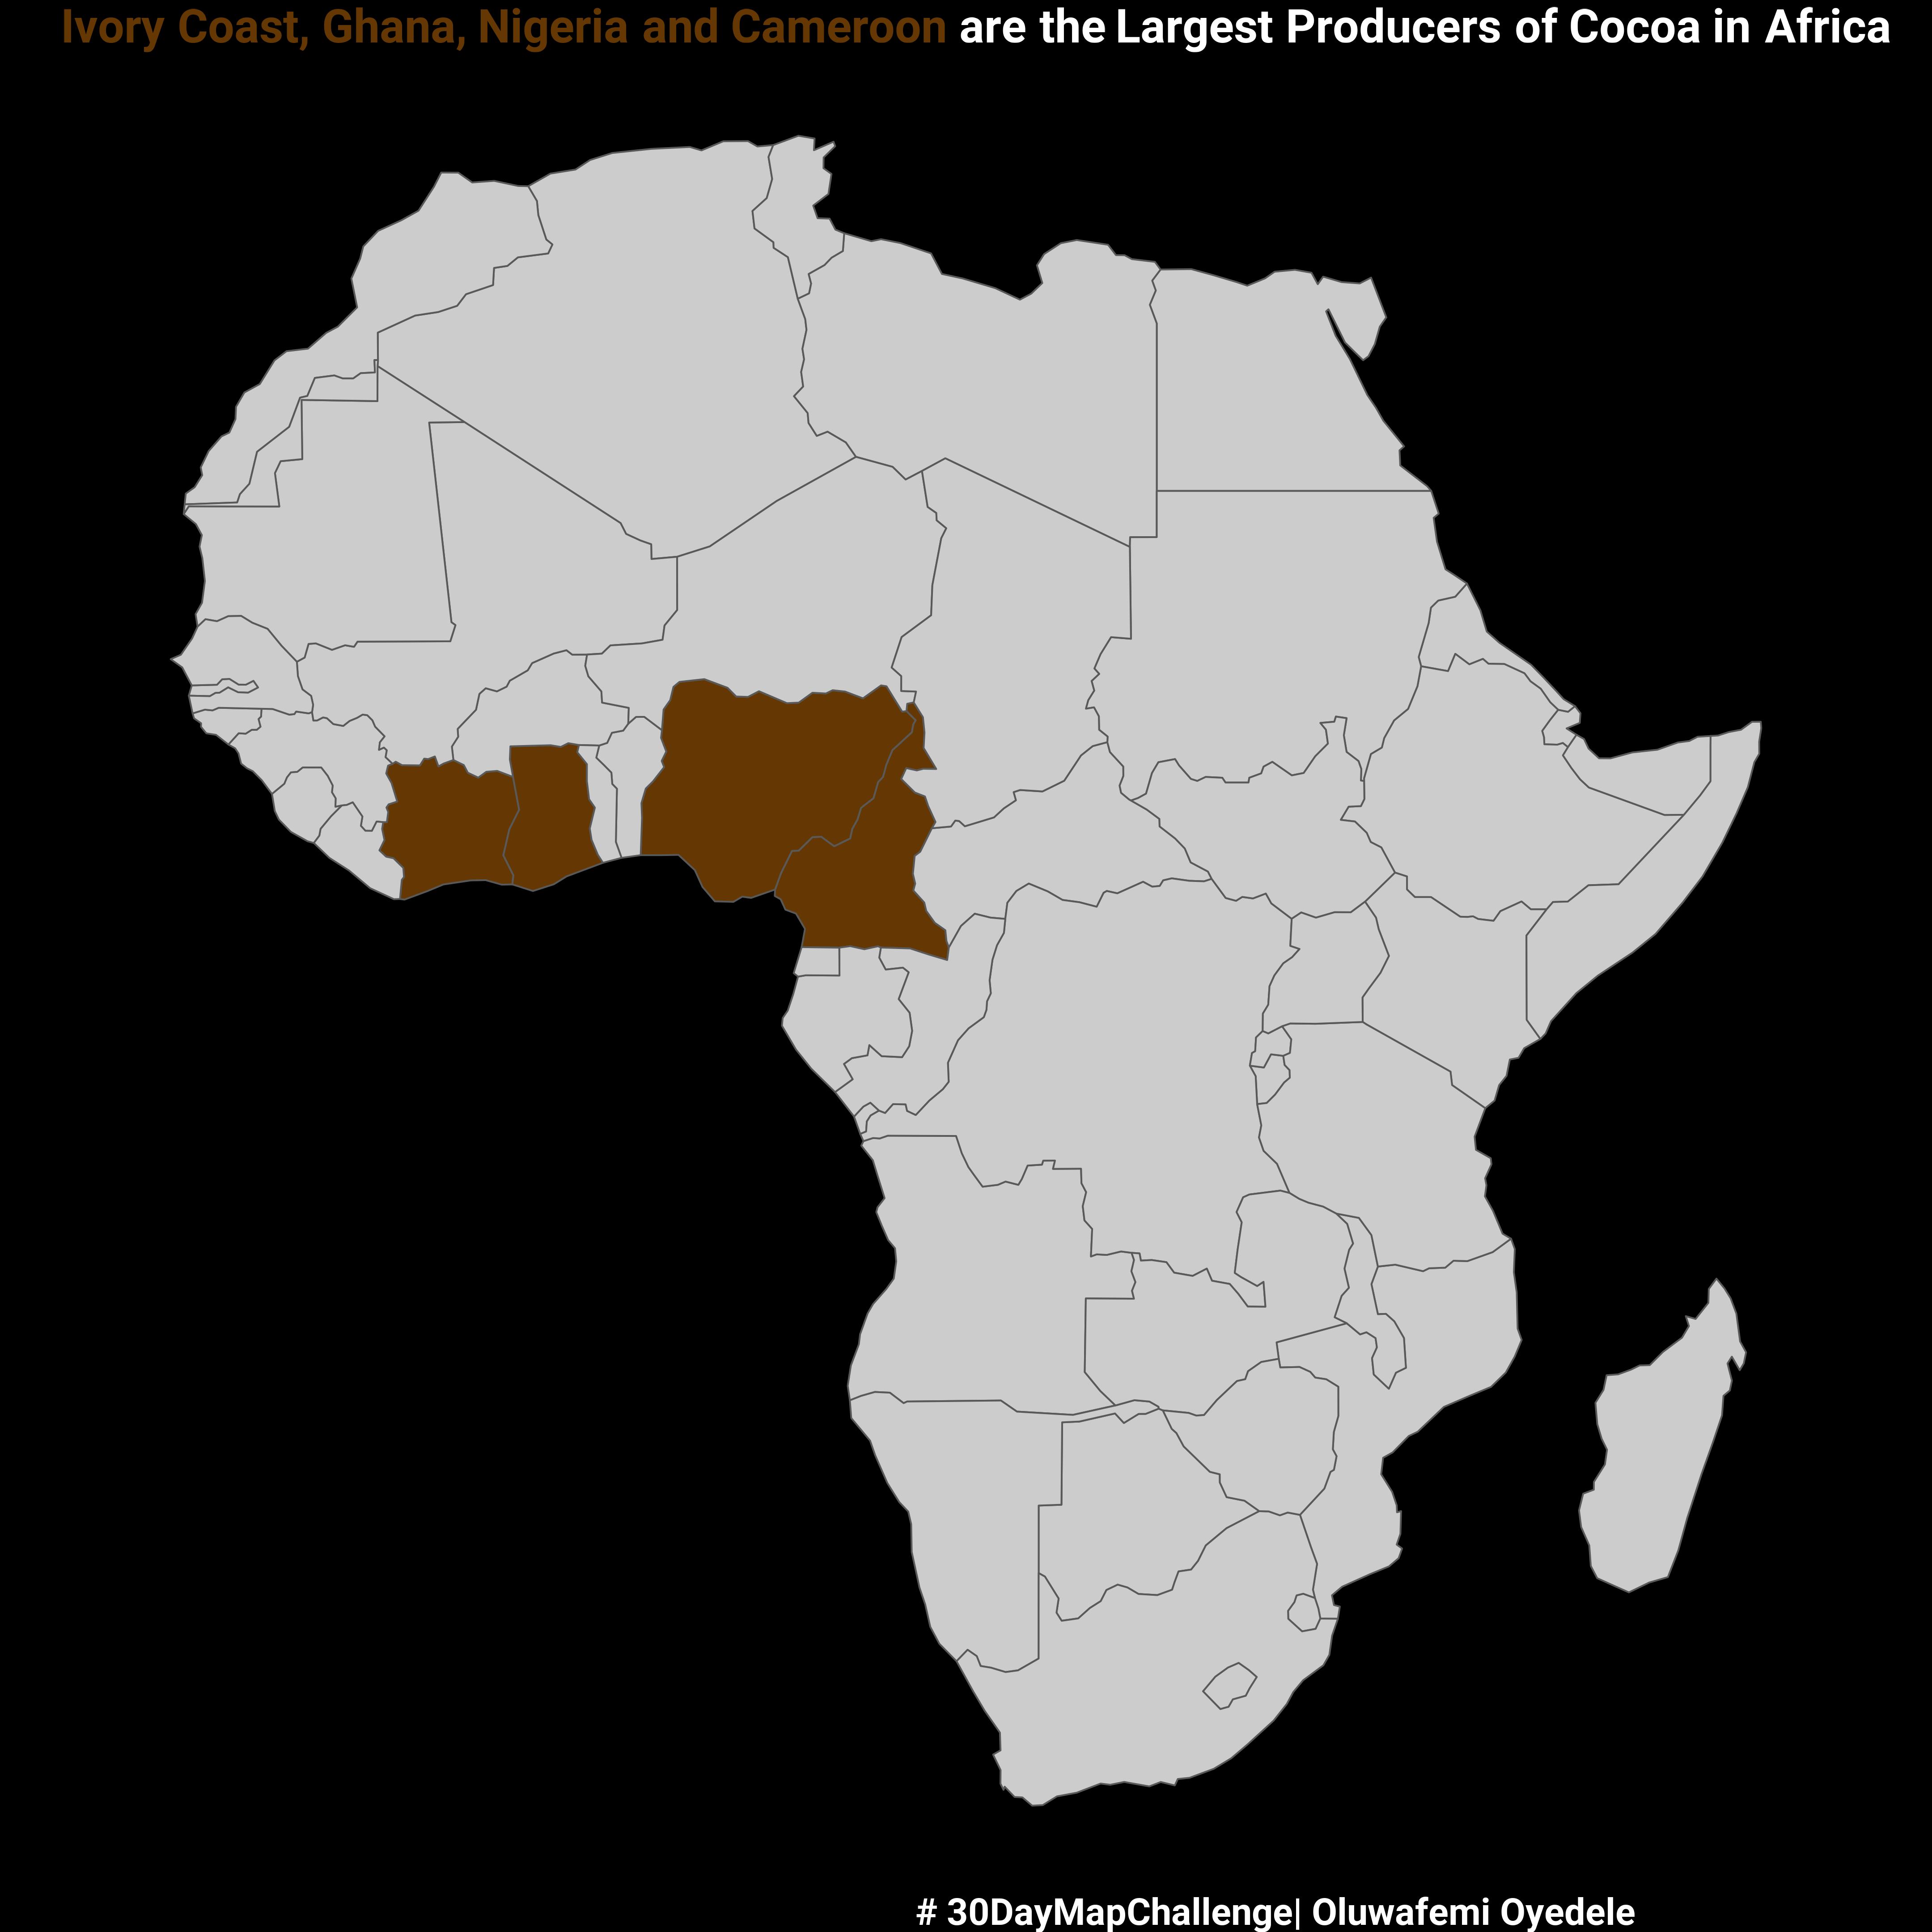

The script that saved this image:

# Import the Required Packages --------------------------------------------

library(tidyverse)
library(rnaturalearth)
library(sf)
library(showtext)
library(ggtext)

# Font

font_add_google(name = 'Roboto',family = 'Roboto')
showtext_auto(enable = TRUE)
showtext_opts(dpi=300)

## Africa Region
Africa <- ne_countries(continent = 'Africa',returnclass = 'sf')



# Plotting -----------------------------------------------------


Africa <- Africa |> mutate(Region=if_else(condition = admin %in%c('Ivory Coast','Nigeria','Ghana','Cameroon'),true = '#94550c',false = 'gray80')) 



ggplot()+
  geom_sf(data = Africa,aes(fill=Region))+
  scale_fill_identity()+
  coord_sf()+
  theme_void()+
  labs(title = "<span style = 'font-size:25pt; font-family:Roboto;'>
<span style = 'color:#94550c;'> Ivory Coast, Ghana, Nigeria and Cameroon</span> are the Largest Producers of Cocoa in Africa",caption = '#30DayMapChallenge| Oluwafemi Oyedele')+
  theme(plot.title = element_markdown(family = 'Roboto',face = 'bold',colour = 'white',hjust = 0.5),plot.caption = element_text(family = 'Roboto',face = 'bold',colour = 'white',size = 20,hjust = 0.8),plot.background = element_rect(fill = 'black',colour = NA),panel.background = element_rect(fill = 'black',colour = NA))



## Save the plot

ggsave('Day13.png',path = here::here('2022/Day13-15Minutes_Map/'),width = 16,height = 16,dpi = 270)
